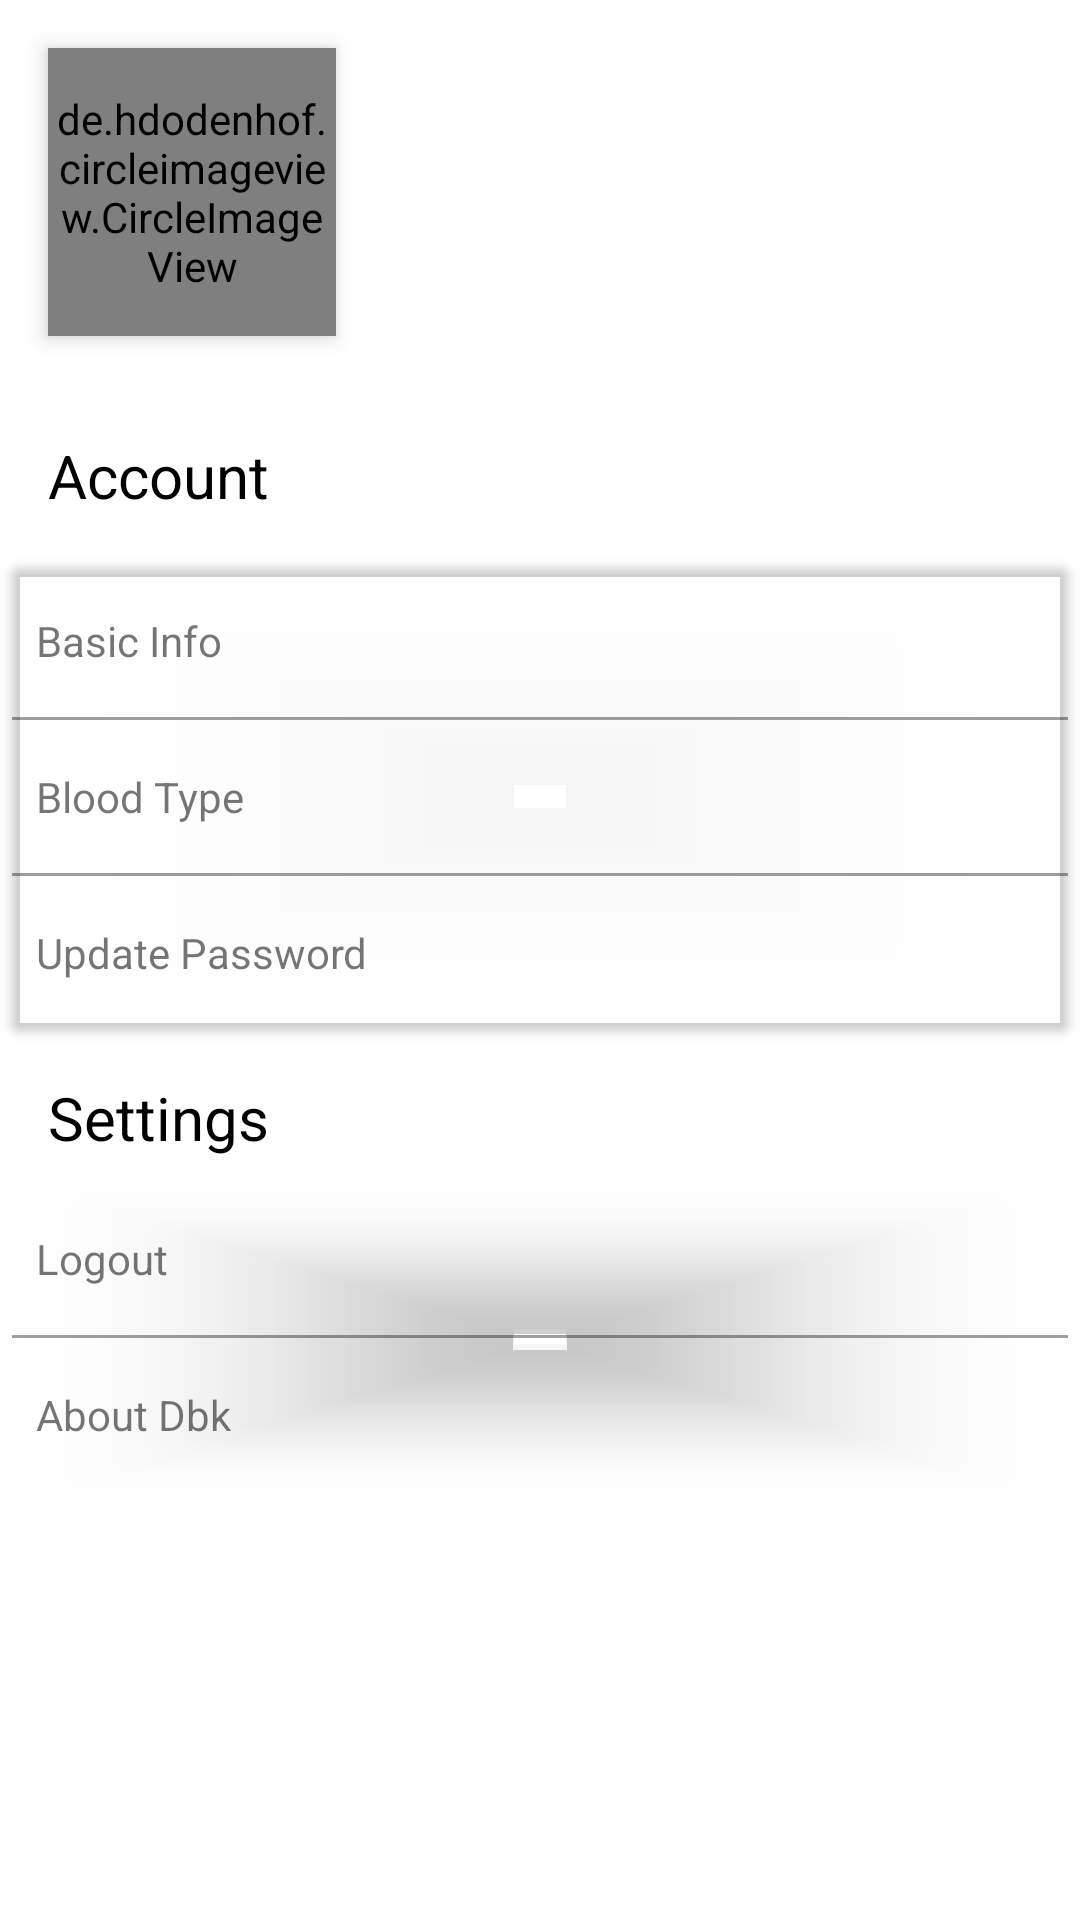

Android layout source for this screen:
<!-- AndroidManifest.xml: fallback theme Theme.MaterialComponents.DayNight.NoActionBar -->
<!-- res/layout/fragment_settings.xml -->
<?xml version="1.0" encoding="utf-8"?>
<ScrollView xmlns:android="http://schemas.android.com/apk/res/android"
    xmlns:app="http://schemas.android.com/apk/res-auto"
    android:id="@+id/relativeLayout"
    android:layout_width="match_parent"
    android:layout_marginBottom="45dp"
    android:layout_height="match_parent">

    <androidx.constraintlayout.widget.ConstraintLayout
        android:layout_width="match_parent"
        android:layout_height="wrap_content">


    <de.hdodenhof.circleimageview.CircleImageView
        android:id="@+id/user_profile_image"
        android:layout_width="96dp"
        android:layout_height="96dp"
        android:layout_marginStart="16dp"
        android:layout_marginTop="16dp"
        android:background="@drawable/circular_profile_border"
        android:elevation="4dp"
        android:maxWidth="96dp"
        android:minWidth="96dp"
        android:src="@drawable/ic_launcher"
        app:layout_constraintStart_toStartOf="parent"
        app:layout_constraintTop_toTopOf="parent" />

    <TextView
        android:id="@+id/profile_name"
        android:layout_width="wrap_content"
        android:layout_height="wrap_content"
        android:layout_marginStart="16dp"
        android:text=""
        android:textSize="16sp"
        app:layout_constraintBottom_toBottomOf="@+id/user_profile_image"
        app:layout_constraintStart_toEndOf="@+id/user_profile_image"
        app:layout_constraintTop_toTopOf="@+id/user_profile_image" />

    <View
        android:id="@+id/view"
        android:layout_width="match_parent"
        android:layout_height="1dp"
        android:layout_marginTop="16dp"
        android:background="@color/primary_dark"
        app:layout_constraintTop_toBottomOf="@id/user_profile_image" />

    <TextView
        android:id="@+id/tv_account"
        android:layout_width="wrap_content"
        android:layout_height="wrap_content"
        android:layout_marginStart="16dp"
        android:layout_marginTop="16dp"
        android:text="@string/account"
        android:textSize="20sp"
        android:textColor="#000"
        app:layout_constraintStart_toStartOf="parent"
        app:layout_constraintTop_toBottomOf="@+id/view" />

    <androidx.cardview.widget.CardView
        android:id="@+id/accounts_card"
        android:layout_width="match_parent"
        android:layout_height="wrap_content"
        android:layout_marginTop="16dp"
        app:cardCornerRadius="4dp"
        app:cardBackgroundColor="@color/md_white_1000"
        app:layout_constraintEnd_toEndOf="parent"
        app:layout_constraintStart_toStartOf="parent"
        app:layout_constraintTop_toBottomOf="@+id/tv_account"
        android:layout_marginStart="4dp"
        android:layout_marginEnd="4dp"
        >

        <RelativeLayout
            android:layout_width="match_parent"
            android:layout_height="match_parent">

            <TextView
                android:id="@+id/update_basic_info"
                android:layout_width="match_parent"
                android:layout_height="wrap_content"
                android:layout_marginTop="16dp"
                android:layout_marginBottom="16dp"
                android:text="Basic Info"
                android:paddingStart="8dp"
                android:paddingEnd="8dp"
                />

            <View
                android:id="@+id/account_view_1"
                android:layout_width="match_parent"
                android:layout_height="1dp"
                android:background="#61000000"
                android:layout_alignStart="@+id/update_basic_info"
                android:layout_below="@+id/update_basic_info"

                 />
            <TextView
                android:id="@+id/update_blood_type"
                android:layout_width="wrap_content"
                android:layout_height="wrap_content"
                android:layout_below="@+id/account_view_1"
                android:layout_marginTop="16dp"
                android:layout_alignStart="@id/update_basic_info"
                android:text="Blood Type"
                android:layout_marginBottom="16dp"
                android:paddingStart="8dp"
                android:paddingEnd="8dp"
                />

            <View
                android:id="@+id/account_view_2"
                android:layout_width="match_parent"
                android:layout_height="1dp"
                android:background="#61000000"
                android:layout_alignStart="@+id/update_basic_info"
                android:layout_below="@+id/update_blood_type"
                />
            <TextView
                android:id="@+id/tv_update_password"
                android:layout_width="wrap_content"
                android:layout_height="wrap_content"
                android:layout_below="@+id/account_view_2"
                android:layout_marginTop="16dp"
                android:layout_alignStart="@id/update_basic_info"
                android:text="Update Password"
                android:layout_marginBottom="16dp"
                android:paddingStart="8dp"
                android:paddingEnd="8dp"
                />


        </RelativeLayout>

    </androidx.cardview.widget.CardView>

    <TextView
        android:id="@+id/tv_settings"
        android:layout_width="wrap_content"
        android:layout_height="wrap_content"
        android:layout_marginStart="16dp"
        android:layout_marginTop="16dp"
        android:text="@string/drawer_settings"
        android:textSize="20sp"
        android:textColor="#000"
        app:layout_constraintStart_toStartOf="parent"
        app:layout_constraintTop_toBottomOf="@+id/accounts_card" />

    <androidx.cardview.widget.CardView
        android:id="@+id/settings_card"
        android:layout_width="match_parent"
        android:layout_height="wrap_content"
        android:layout_marginTop="8dp"
        app:cardCornerRadius="4dp"
        app:cardBackgroundColor="@color/md_white_1000"
        app:layout_constraintEnd_toEndOf="parent"
        app:layout_constraintStart_toStartOf="parent"
        android:layout_marginStart="4dp"
        android:layout_marginEnd="4dp"
        app:layout_constraintTop_toBottomOf="@+id/tv_settings">

        <RelativeLayout
            android:layout_width="match_parent"
            android:layout_height="match_parent">

            <TextView
                android:id="@+id/tv_logout"
                android:layout_width="match_parent"
                android:layout_height="wrap_content"
                android:layout_marginTop="16dp"
                android:text="@string/drawer_logout"
                android:paddingStart="8dp"
                android:paddingEnd="8dp"
                android:layout_marginBottom="16dp"
                />
            <View
                android:id="@+id/settings_view_1"
                android:layout_width="match_parent"
                android:layout_height="1dp"
                android:layout_alignStart="@+id/tv_logout"
                android:background="#61000000"
                android:layout_below="@+id/tv_logout"
                />
            <TextView
                android:id="@+id/tv_settings_about"
                android:layout_width="match_parent"
                android:layout_height="wrap_content"
                android:layout_marginTop="16dp"
                android:paddingStart="8dp"
                android:paddingEnd="8dp"
                android:text="@string/drawer_about"
                android:layout_alignStart="@+id/tv_logout"
                android:layout_below="@id/settings_view_1"
                android:layout_marginBottom="16dp"
                />


        </RelativeLayout>
    </androidx.cardview.widget.CardView>

    </androidx.constraintlayout.widget.ConstraintLayout>


</ScrollView>
<!-- resources referenced by this layout -->
<resources>
  <!-- drawable circular_profile_border (drawable) -->
  <?xml version="1.0" encoding="utf-8"?>
  <shape xmlns:android="http://schemas.android.com/apk/res/android"
      android:shape="rectangle"
      >
      <corners android:radius="100dp" />
      <solid android:color="@color/primary_dark" />
      <stroke
          android:color="#000"
          android:width="1dp"
          />
      
          
          
          
      <size
          android:height="120dp"
          android:width="120dp"
          />
  
  </shape>
  <!-- drawable ic_launcher: png bitmap (mipmap-hdpi, 4232 bytes) -->
  <string name="account">Account</string>
  <string name="drawer_about">About Dbk </string>
  <string name="drawer_logout">Logout</string>
  <string name="drawer_settings">Settings</string>
</resources>
